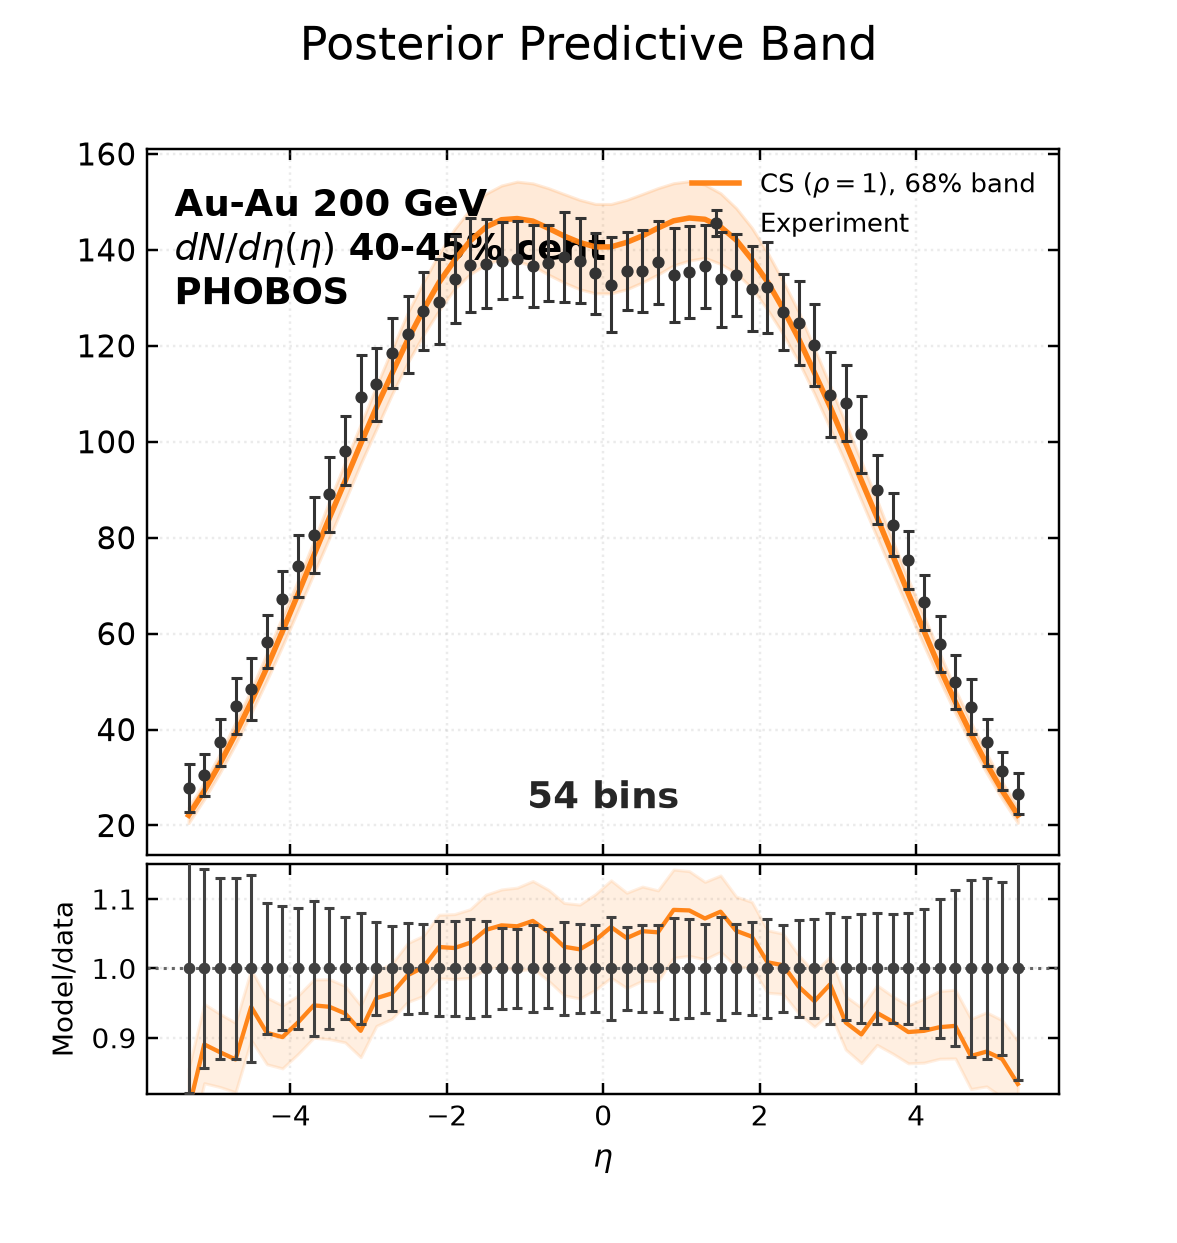

The file beside this chart, header and first rows:
bin_low, bin_high, experiment, experimental_std, q16, median, q84
-5.4, -5.2, 27.77, 4.997, 20.52, 22.12, 23.76
-5.2, -5.0, 30.54, 4.39, 25.49, 27.2, 28.98
-5.0, -4.8, 37.36, 4.895, 30.98, 32.85, 34.92
-4.8, -4.6, 44.97, 5.855, 36.94, 39.07, 41.45
-4.6, -4.4, 48.43, 6.514, 43.43, 45.75, 48.36
-4.4, -4.2, 58.3, 5.529, 50.25, 52.89, 55.85
-4.2, -4.0, 67.12, 6, 57.45, 60.48, 63.55
-4.0, -3.8, 74.05, 6.493, 64.93, 68.3, 71.16
-3.8, -3.6, 80.54, 7.843, 72.5, 76.26, 79.26
-3.6, -3.4, 89.06, 7.825, 79.98, 84.14, 87.68
-3.4, -3.2, 98.13, 7.213, 87.68, 91.77, 95.67
-3.2, -3.0, 109.4, 8.75, 95.41, 99.57, 103.6
-3.0, -2.8, 111.9, 7.528, 102.7, 107.1, 111.6
-2.8, -2.6, 118.5, 7.243, 109.9, 114.2, 119.3
-2.6, -2.4, 122.4, 8.064, 116.5, 121.2, 126.9
-2.4, -2.2, 127.3, 8.156, 122.2, 127.5, 133.3
-2.2, -2.0, 129.2, 8.846, 127.3, 133.2, 139.2
-2.0, -1.8, 133.9, 9.094, 131.8, 137.8, 144.4
-1.8, -1.6, 136.8, 9.854, 134.9, 141.9, 148.5
-1.6, -1.4, 137.1, 9.319, 136.9, 144.8, 151.7
-1.4, -1.2, 137.7, 7.998, 138.2, 146.3, 153.4
-1.2, -1.0, 138.1, 7.876, 137.6, 146.5, 154.2
-1.0, -0.8, 136.6, 8.621, 136.6, 146, 153.9
-0.8, -0.6, 137.3, 7.878, 134.8, 144.5, 152.9
-0.6, -0.4, 138.5, 9.338, 133.2, 142.9, 151.6
-0.4, -0.2, 137.7, 8.887, 131.8, 141.5, 150.4
-0.2, 0.0, 135.1, 8.451, 130.9, 140.6, 149.6
0.0, 0.2, 132.7, 9.908, 130.9, 140.6, 149.6
0.2, 0.4, 135.6, 8.182, 131.8, 141.6, 150.4
0.4, 0.6, 135.6, 8.484, 133.2, 142.9, 151.6
0.6, 0.8, 137.4, 8.591, 134.9, 144.6, 152.9
0.8, 1.0, 134.7, 9.808, 136.8, 146.1, 153.9
1.0, 1.2, 135.3, 9.582, 137.8, 146.6, 154.3
1.2, 1.4, 136.5, 8.721, 138.3, 146.4, 153.6
1.4, 1.6, 133.9, 9.881, 137.1, 144.8, 151.8
1.6, 1.8, 134.7, 8.602, 135.1, 142.1, 148.7
1.8, 2.0, 131.9, 8.9, 132, 138, 144.6
2.0, 2.2, 132.2, 9.403, 127.5, 133.3, 139.4
2.2, 2.4, 127.1, 7.907, 122.4, 127.7, 133.5
2.4, 2.6, 124.7, 8.762, 116.6, 121.4, 127
2.6, 2.8, 120.1, 8.558, 110, 114.4, 119.5
2.8, 3.0, 109.8, 8.81, 102.8, 107.3, 111.7
3.0, 3.2, 108.1, 7.966, 95.47, 99.69, 103.8
3.2, 3.4, 101.6, 8.039, 87.73, 91.93, 95.86
3.4, 3.6, 90.01, 7.246, 80.09, 84.24, 87.83
3.6, 3.8, 82.69, 6.538, 72.54, 76.34, 79.38
3.8, 4.0, 75.27, 6.067, 64.98, 68.37, 71.25
4.0, 4.2, 66.53, 5.744, 57.5, 60.55, 63.64
4.2, 4.4, 57.82, 5.821, 50.3, 52.92, 55.94
4.4, 4.6, 49.91, 5.612, 43.44, 45.78, 48.38
4.6, 4.8, 44.75, 5.721, 36.97, 39.1, 41.5
4.8, 5.0, 37.35, 4.886, 31, 32.87, 34.99
5.0, 5.2, 31.35, 3.897, 25.53, 27.26, 29.01
5.2, 5.4, 26.57, 4.264, 20.54, 22.15, 23.79
